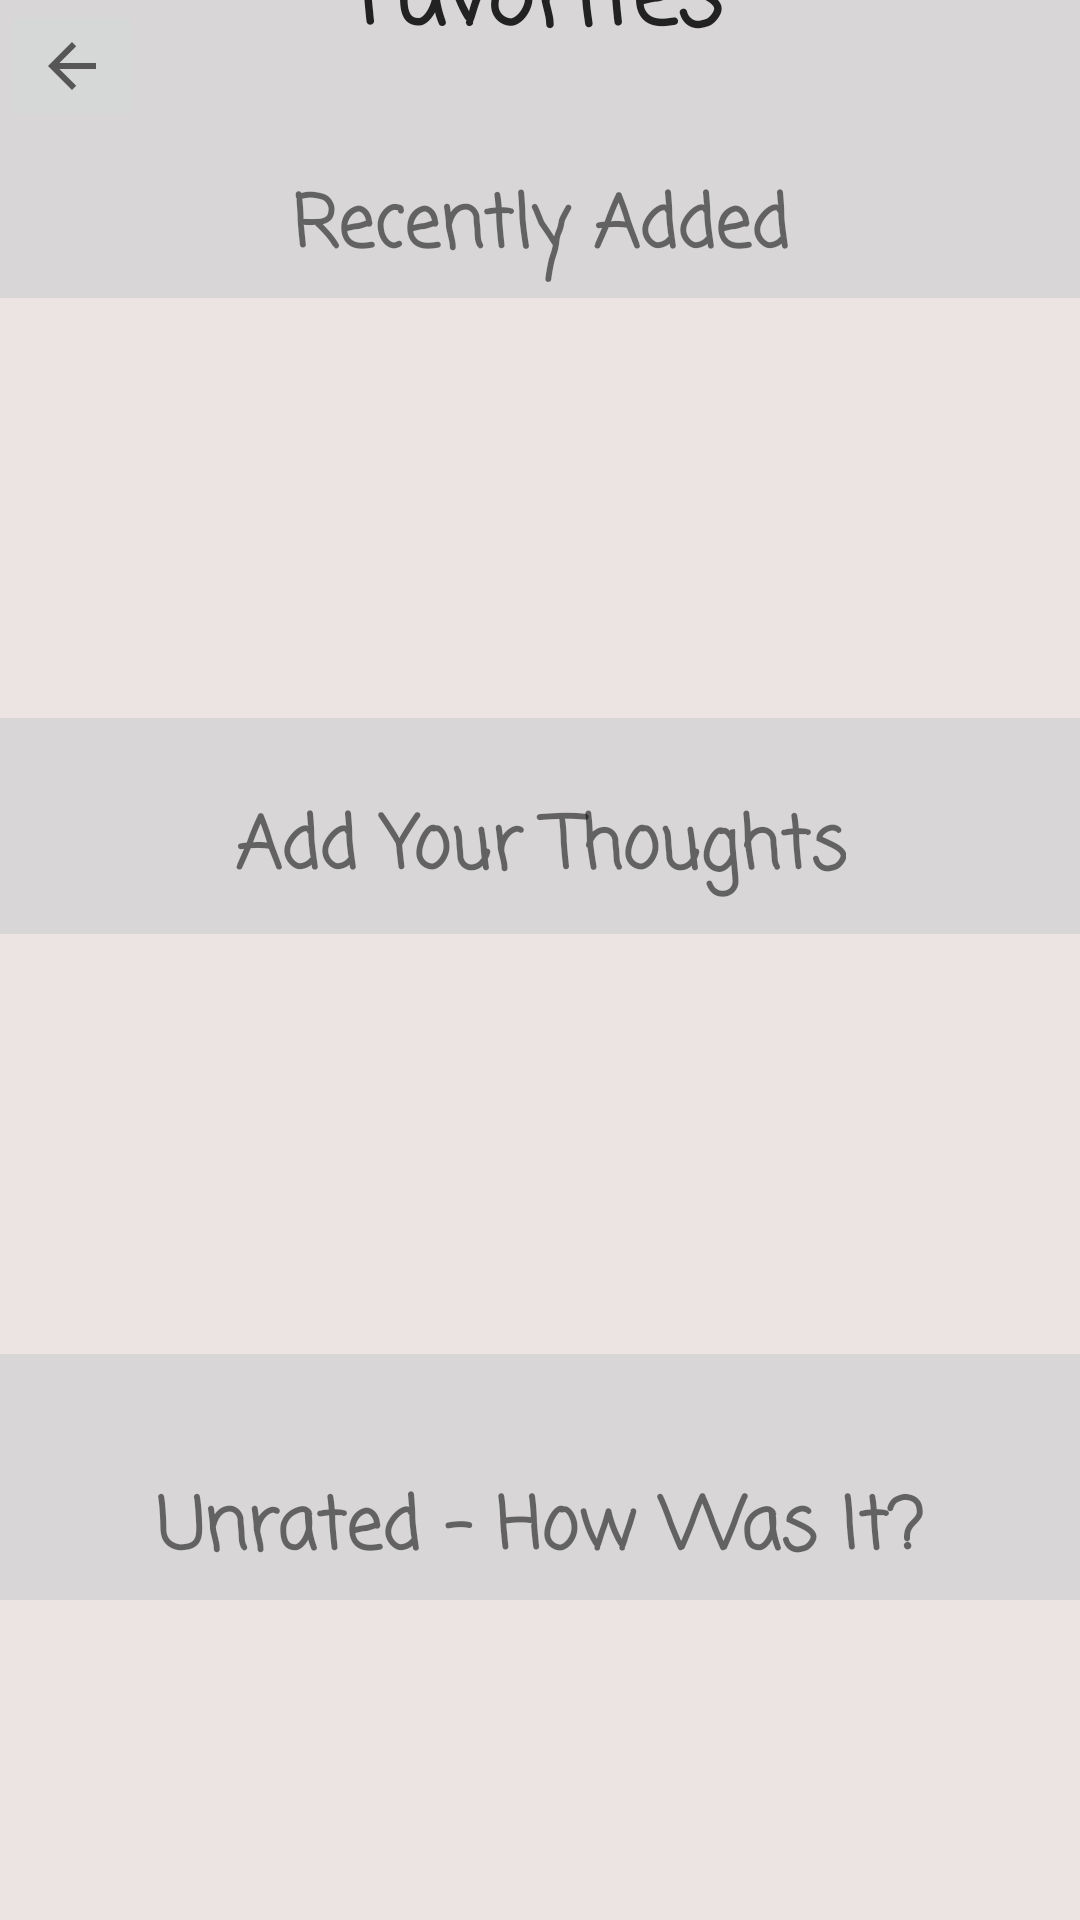

Android layout source for this screen:
<!-- AndroidManifest.xml: application theme Theme.Grillion -->
<!-- res/layout/activity_favorites.xml -->
<?xml version="1.0" encoding="utf-8"?>
<androidx.constraintlayout.widget.ConstraintLayout xmlns:android="http://schemas.android.com/apk/res/android"
    xmlns:app="http://schemas.android.com/apk/res-auto"
    xmlns:tools="http://schemas.android.com/tools"
    android:layout_width="match_parent"
    android:layout_height="match_parent"
    android:background="#D8D6D6"
    tools:context=".Favorites">

    <TextView
        android:id="@+id/favoriteTitleTextView"
        android:layout_width="wrap_content"
        android:layout_height="wrap_content"
        android:layout_marginStart="100dp"
        android:layout_marginTop="10dp"
        android:layout_marginEnd="100dp"
        android:layout_marginBottom="20dp"
        android:fontFamily="casual"
        android:text="Favorites"
        android:textAlignment="center"
        android:textColor="#222222"
        android:textSize="30sp"
        android:textStyle="bold"
        app:layout_constraintBottom_toTopOf="@+id/recentlyAddedTextView"
        app:layout_constraintEnd_toEndOf="parent"
        app:layout_constraintStart_toStartOf="parent"
        app:layout_constraintTop_toTopOf="parent" />

    <ImageButton
        android:id="@+id/favoriteButtonReturn"
        android:layout_width="wrap_content"
        android:layout_height="wrap_content"
        android:onClick="onFavoritesToHomeClick"
        app:layout_constraintStart_toStartOf="parent"
        app:layout_constraintTop_toTopOf="parent"
        app:srcCompat="?attr/actionModeCloseDrawable" />

    <TextView
        android:id="@+id/recentlyAddedTextView"
        android:layout_width="wrap_content"
        android:layout_height="wrap_content"
        android:layout_marginStart="30dp"
        android:layout_marginTop="15dp"
        android:layout_marginEnd="30dp"
        android:layout_marginBottom="5dp"
        android:fontFamily="casual"
        android:text="Recently Added"
        android:textAlignment="center"
        android:textSize="24sp"
        android:textStyle="bold"
        app:layout_constraintBottom_toTopOf="@+id/recentlyAddedScroll"
        app:layout_constraintEnd_toEndOf="parent"
        app:layout_constraintStart_toStartOf="parent"
        app:layout_constraintTop_toBottomOf="@+id/favoriteTitleTextView" />

    <HorizontalScrollView
        android:id="@+id/recentlyAddedScroll"
        android:layout_width="match_parent"
        android:layout_height="140dp"
        android:layout_marginBottom="20dp"
        android:background="#ECE3E3"
        app:layout_constraintBottom_toTopOf="@+id/addYourThoughtsTextView"
        app:layout_constraintTop_toBottomOf="@+id/recentlyAddedTextView"
        tools:layout_editor_absoluteX="411dp">

        <LinearLayout
            android:layout_width="wrap_content"
            android:layout_height="match_parent"
            android:orientation="vertical" />
    </HorizontalScrollView>

    <TextView
        android:id="@+id/addYourThoughtsTextView"
        android:layout_width="wrap_content"
        android:layout_height="wrap_content"
        android:layout_marginStart="30dp"
        android:layout_marginTop="5dp"
        android:layout_marginEnd="30dp"
        android:layout_marginBottom="10dp"
        android:fontFamily="casual"
        android:text="Add Your Thoughts"
        android:textAlignment="center"
        android:textSize="24sp"
        android:textStyle="bold"
        app:layout_constraintBottom_toTopOf="@+id/addYourThoughtsScroll"
        app:layout_constraintEnd_toEndOf="parent"
        app:layout_constraintStart_toStartOf="parent"
        app:layout_constraintTop_toBottomOf="@+id/recentlyAddedScroll" />

    <HorizontalScrollView
        android:id="@+id/addYourThoughtsScroll"
        android:layout_width="match_parent"
        android:layout_height="140dp"
        android:layout_marginBottom="20dp"
        android:background="#ECE3E3"
        app:layout_constraintBottom_toTopOf="@+id/unratedTextView"
        app:layout_constraintTop_toBottomOf="@+id/addYourThoughtsTextView"
        tools:layout_editor_absoluteX="0dp">

        <LinearLayout
            android:layout_width="wrap_content"
            android:layout_height="match_parent"
            android:orientation="vertical" />
    </HorizontalScrollView>

    <TextView
        android:id="@+id/unratedTextView"
        android:layout_width="wrap_content"
        android:layout_height="wrap_content"
        android:layout_marginStart="30dp"
        android:layout_marginTop="20dp"
        android:layout_marginEnd="30dp"
        android:layout_marginBottom="5dp"
        android:fontFamily="casual"
        android:text="Unrated - How Was It?"
        android:textAlignment="center"
        android:textSize="24sp"
        android:textStyle="bold"
        app:layout_constraintBottom_toTopOf="@+id/unratedScroll"
        app:layout_constraintEnd_toEndOf="parent"
        app:layout_constraintStart_toStartOf="parent"
        app:layout_constraintTop_toBottomOf="@+id/addYourThoughtsScroll" />

    <HorizontalScrollView
        android:id="@+id/unratedScroll"
        android:layout_width="match_parent"
        android:layout_height="140dp"
        android:background="#ECE3E3"
        app:layout_constraintBottom_toBottomOf="parent"
        app:layout_constraintTop_toBottomOf="@+id/unratedTextView"
        tools:layout_editor_absoluteX="-16dp">

        <LinearLayout
            android:layout_width="wrap_content"
            android:layout_height="match_parent"
            android:orientation="vertical" />
    </HorizontalScrollView>
</androidx.constraintlayout.widget.ConstraintLayout>
<!-- resources referenced by this layout -->
<resources>
  <style name="Theme.Grillion" parent="Theme.MaterialComponents.DayNight.DarkActionBar">
          
          <item name="colorPrimary">@color/purple_500</item>
          <item name="colorPrimaryVariant">@color/purple_700</item>
          <item name="colorOnPrimary">@color/white</item>
          
          <item name="colorSecondary">@color/teal_200</item>
          <item name="colorSecondaryVariant">@color/teal_700</item>
          <item name="colorOnSecondary">@color/black</item>
          
          <item name="android:statusBarColor" tools:targetApi="l">?attr/colorPrimaryVariant</item>
          
      </style>
  <!-- not gathered from this repository: default colours our renderer supplied (Android Studio template values) -->
  <color name="purple_500">#FF6200EE</color>
  <color name="purple_700">#FF3700B3</color>
  <color name="teal_200">#FF03DAC5</color>
  <color name="teal_700">#FF018786</color>
  <color name="black">#FF000000</color>
  <color name="white">#FFFFFFFF</color>
</resources>
